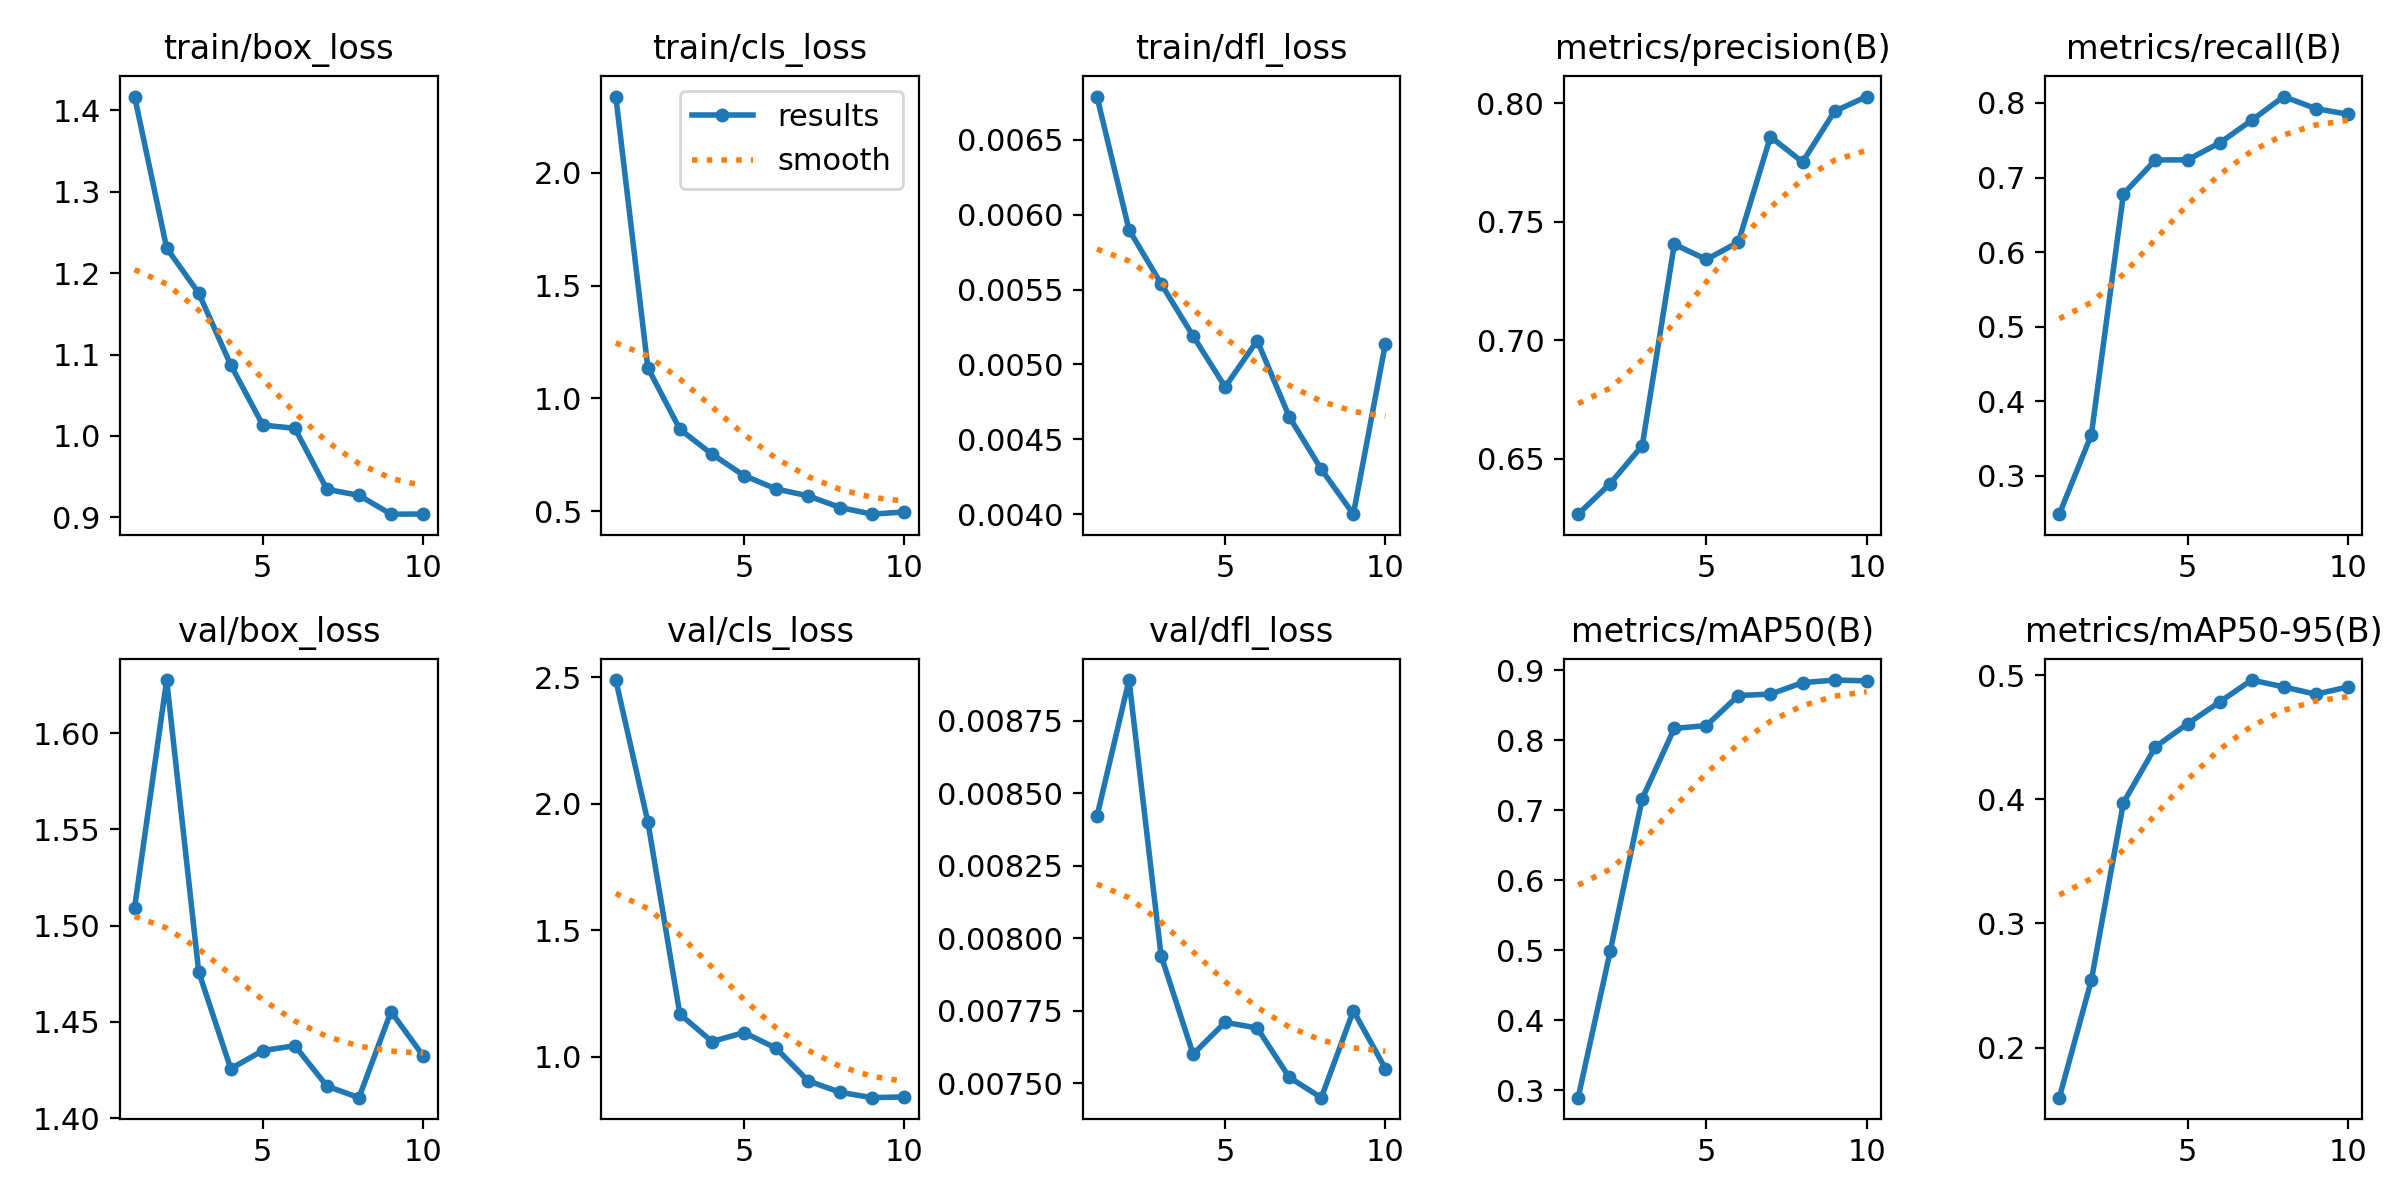

Values plotted in this chart, from the file beside it:
epoch, time, train/box_loss, train/cls_loss, train/dfl_loss, metrics/precision(B), metrics/recall(B), metrics/mAP50(B), metrics/mAP50-95(B), val/box_loss, val/cls_loss, val/dfl_loss, lr/pg0, lr/pg1, lr/pg2
1, 4.758, 1.417, 2.337, 0.00679, 0.6266, 0.2487, 0.2895, 0.1596, 1.509, 2.488, 0.00842, 0.00023, 0.00023, 0.07723
2, 8.36, 1.231, 1.136, 0.0059, 0.6395, 0.3553, 0.4985, 0.2542, 1.628, 1.929, 0.00889, 0.0004235, 0.0004235, 0.05342
3, 11.72, 1.175, 0.8635, 0.00554, 0.6555, 0.678, 0.7165, 0.3972, 1.476, 1.169, 0.00794, 0.0005694, 0.0005694, 0.02957
4, 15.01, 1.087, 0.7534, 0.00519, 0.7405, 0.7236, 0.8168, 0.4422, 1.426, 1.06, 0.0076, 0.0006678, 0.0006678, 0.005668
5, 18.27, 1.013, 0.6587, 0.00485, 0.7341, 0.7237, 0.8208, 0.4607, 1.435, 1.096, 0.00771, 0.000604, 0.000604, 0.000604
6, 21.6, 1.009, 0.5995, 0.00516, 0.7414, 0.7464, 0.8638, 0.4783, 1.438, 1.034, 0.00769, 0.000505, 0.000505, 0.000505
7, 25.01, 0.9345, 0.5686, 0.00465, 0.7859, 0.7767, 0.8658, 0.4959, 1.417, 0.9051, 0.00752, 0.000406, 0.000406, 0.000406
8, 28.26, 0.9271, 0.517, 0.0043, 0.7753, 0.8086, 0.8821, 0.4904, 1.411, 0.86, 0.00745, 0.000307, 0.000307, 0.000307
9, 31.48, 0.904, 0.4876, 0.004, 0.7966, 0.7925, 0.8859, 0.4845, 1.455, 0.8387, 0.00775, 0.000208, 0.000208, 0.000208
10, 34.69, 0.9042, 0.4975, 0.00514, 0.8029, 0.785, 0.8847, 0.4903, 1.432, 0.8418, 0.00755, 0.000109, 0.000109, 0.000109
